Run: headless pygame with SDL's dummy video driver; simulated clock (each Clock.tick advances the game by its frame time, no real sleeping); random seed 0; keys injected as events and as key.get_pressed() state; mouse plan: one left click at the window centre at the start of phase 2, then a move to the lower-right quarter at the start of phase 3.
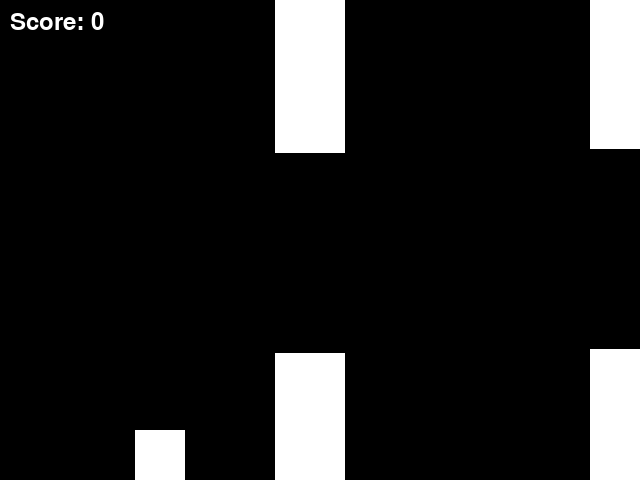
Frame 1 of 4 · flips 1–60 · no input
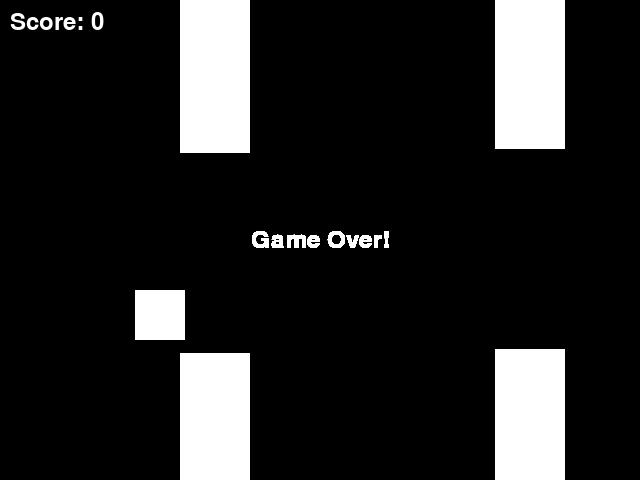
Frame 2 of 4 · flips 61–180 · clicked the window centre · tapped SPACE, RETURN · held RIGHT (→), D
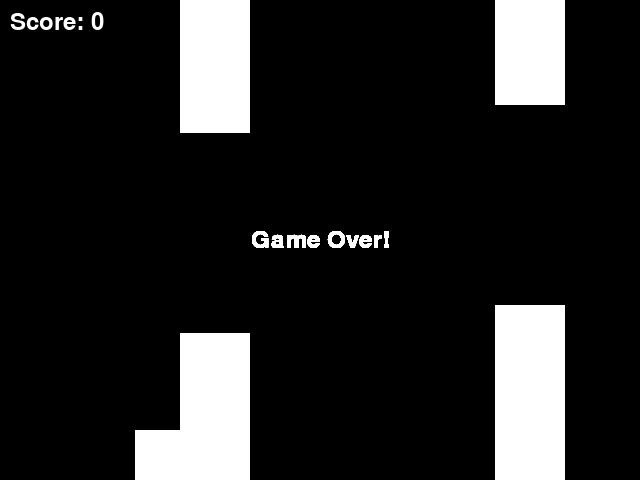
Frame 3 of 4 · flips 181–300 · moved the mouse to the lower-right quarter · held DOWN (↓), S
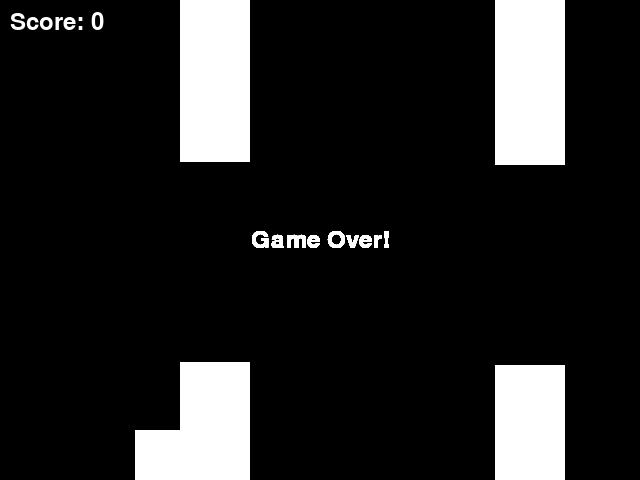
Frame 4 of 4 · flips 301–420 · held LEFT (←), A, UP (↑), W

The pygame program that drew these frames:

import pygame
import random

WIDTH, HEIGHT = 640, 480
FPS = 60

BLACK = (0, 0, 0)
WHITE = (255, 255, 255)

GRAVITY = 0.5
JUMP_STRENGTH = -10
OBSTACLE_WIDTH = 70
OBSTACLE_GAP_SIZE = 200
OBSTACLE_SPEED = 5
SCORE_PER_PASS = 1


class Game:
    def __init__(self):
        pygame.init()
        self.screen = pygame.display.set_mode((WIDTH, HEIGHT))
        pygame.display.set_caption("Pixelcopter Game")

        self.clock = pygame.time.Clock()
        self.game_over = False

        self.player = Pixelcopter()
        self.obstacles = pygame.sprite.Group()
        self.all_sprites = pygame.sprite.Group(self.player)
        self.score = 0
        self.font = pygame.font.Font(None, 36)

        self.spawn_obstacle()

    def spawn_obstacle(self):
        position = self.generate_obstacle_positions()
        obstacle = Obstacle(*position)
        self.obstacles.add(obstacle)
        self.all_sprites.add(obstacle)

    def reset_game(self):
        self.player.reset()
        self.obstacles.empty()
        self.all_sprites.empty()
        self.all_sprites.add(self.player)
        self.score = 0
        self.game_over = False
        self.spawn_obstacle()

    def run(self, event):
        if event.type == pygame.QUIT:
            return False
        elif not self.game_over and (event.type == pygame.KEYDOWN or event.type == pygame.MOUSEBUTTONDOWN):
            self.player.jump()

        if not self.game_over:
            self.all_sprites.update()
            self.handle_collisions()
            self.increment_score()
            self.spawn_obstacle_if_needed()

            self.screen.fill(BLACK)
            self.all_sprites.draw(self.screen)
            self.show_score()
            pygame.display.flip()
            self.clock.tick(FPS)
        else:
            self.handle_game_over(event)

        return True

    def handle_collisions(self):
        if pygame.sprite.spritecollide(self.player, self.obstacles, False) or not self.player.rect.inflate(0, -10).colliderect(self.screen.get_rect()):
            self.game_over = True

    def generate_obstacle_positions(self):
        last_obstacle = max(self.obstacles, key=lambda ob: ob.rect.right, default=None)
        spacing = WIDTH // 2 if last_obstacle is None else max(WIDTH // 2 - last_obstacle.rect.right, 0)
        hole_top = random.randint(100, HEIGHT - OBSTACLE_GAP_SIZE - 100)
        hole_bottom = hole_top + OBSTACLE_GAP_SIZE
        return hole_top, hole_bottom, spacing

    def show_score(self):
        score_surf = self.font.render(f'Score: {self.score}', True, WHITE)
        self.screen.blit(score_surf, (10, 10))

    def handle_game_over(self, event):
        game_over_surf = self.font.render('Game Over!', True, WHITE)
        self.screen.blit(game_over_surf, (WIDTH // 2 - game_over_surf.get_width() // 2, HEIGHT // 2 - game_over_surf.get_height() // 2))
        pygame.display.flip()

        if event.type == pygame.KEYDOWN or event.type == pygame.MOUSEBUTTONDOWN:
            self.reset_game()

    def increment_score(self):
        for obstacle in self.obstacles:
            if obstacle.rect.right < self.player.rect.left and not obstacle.score_counted:
                self.score += SCORE_PER_PASS
                obstacle.score_counted = True

    def spawn_obstacle_if_needed(self):
        if len(self.obstacles) < 2:
            self.spawn_obstacle()


class Pixelcopter(pygame.sprite.Sprite):
    def __init__(self):
        super().__init__()
        self.image = pygame.Surface((50, 50))
        self.image.fill(WHITE)
        self.rect = self.image.get_rect(center=(WIDTH // 4, HEIGHT // 2))
        self.velocity = 0

    def update(self):
        self.velocity += GRAVITY
        self.rect.y += int(self.velocity)
        if self.rect.top < 0:
            self.rect.top = 0
            self.velocity = 0
        if self.rect.bottom > HEIGHT:
            self.rect.bottom = HEIGHT
            self.velocity = 0

    def jump(self):
        self.velocity = JUMP_STRENGTH

    def reset(self):
        self.rect.center = (WIDTH // 4, HEIGHT // 2)
        self.velocity = 0


class Obstacle(pygame.sprite.Sprite):
    def __init__(self, top, bottom, spacing):
        super().__init__()
        self.image = pygame.Surface((OBSTACLE_WIDTH, HEIGHT), pygame.SRCALPHA)
        top_section_height = top
        bottom_section_height = HEIGHT - bottom
        self.image.fill((0, 0, 0, 0))
        pygame.draw.rect(self.image, WHITE, pygame.Rect(0, 0, OBSTACLE_WIDTH, top_section_height))
        pygame.draw.rect(self.image, WHITE, pygame.Rect(0, bottom, OBSTACLE_WIDTH, bottom_section_height))
        self.rect = self.image.get_rect(right=WIDTH + spacing)

        self.score_counted = False

    def update(self):
        self.rect.x -= OBSTACLE_SPEED
        if self.rect.right < 0:
            self.kill()

if __name__ == "__main__":
    pygame.init()
    game = Game()
    running = True
    while running:
        event = pygame.event.poll()
        running = game.run(event)
    pygame.quit()
